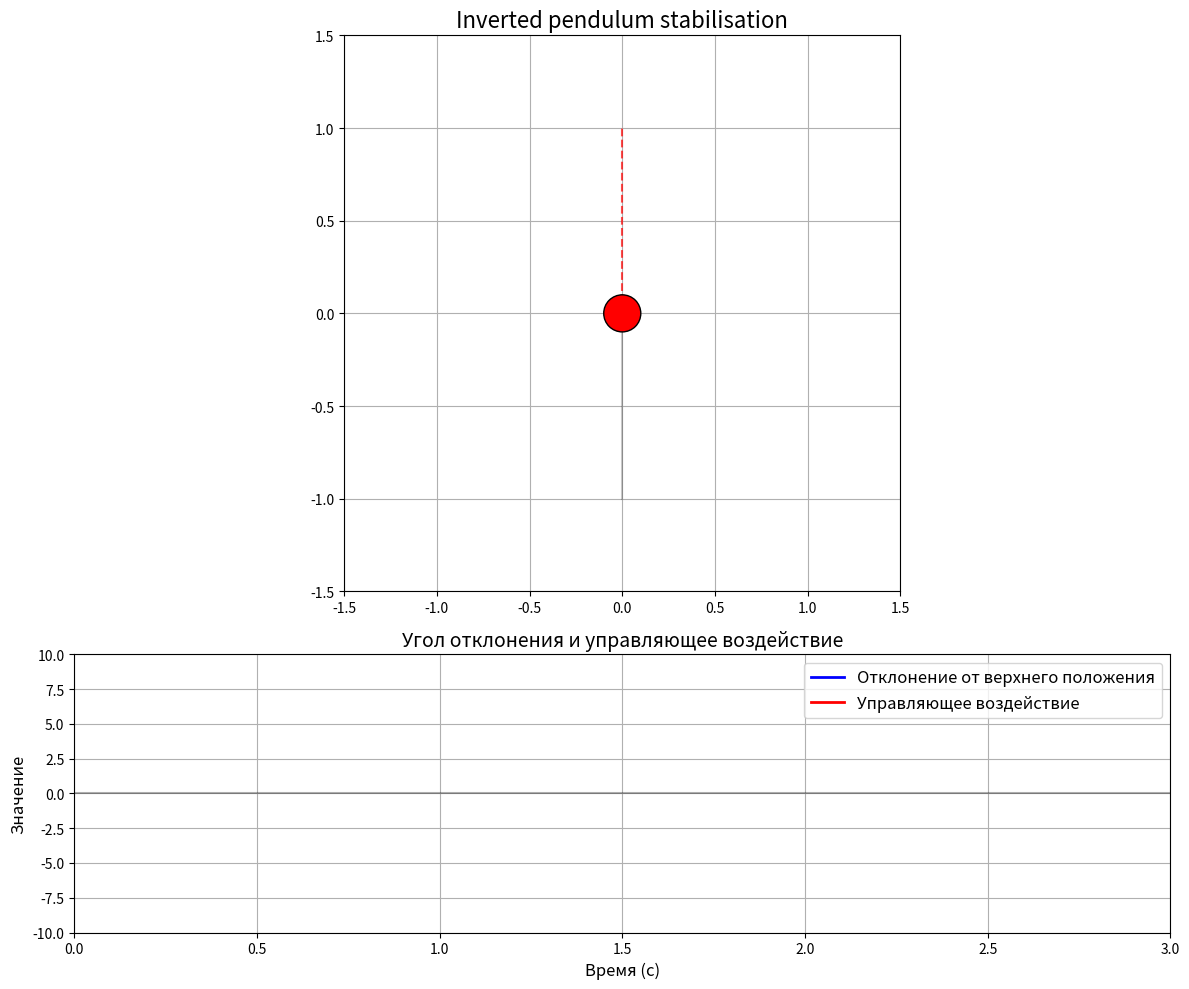

Generate this figure with matplotlib: (Note: this script raises an exception after producing the figure.)
import numpy as np
import matplotlib.pyplot as plt
from matplotlib.animation import FuncAnimation
from scipy.integrate import solve_ivp
from matplotlib.patches import Circle

# ------ НАСТРАИВАЕМЫЕ ПАРАМЕТРЫ ------
# Параметры маятника
g = 9.8       # ускорение свободного падения (м/с^2)
L = 1.0       # длина маятника (м)
m = 1.0       # масса маятника (кг)
b = 0.1       # коэффициент затухания

# Параметры PID-регулятора
Kp = 30.0     # пропорциональный коэффициент
Kd = 10.0     # дифференциальный коэффициент
Ki = 0.1      # интегральный коэффициент

# Начальные условия
theta_0 = np.pi - 0.3  # начальный угол (рад), почти вверху
omega_0 = 0.0          # начальная угловая скорость (рад/с)
integral_0 = 0.0       # начальное значение интеграла ошибки

# Параметры симуляции
sim_time = 3       # время симуляции (с)
dt = 0.02              # шаг по времени (с)

# ------ ФУНКЦИЯ ДЛЯ РАСЧЕТА УПРАВЛЯЮЩЕГО ВОЗДЕЙСТВИЯ ------
def calculate_control(theta, omega, integral):
    """
    Рассчитывает управляющее воздействие для стабилизации в верхнем положении.
    
    Args:
        theta (float): текущий угол отклонения маятника
        omega (float): текущая угловая скорость маятника
        integral (float): накопленный интеграл ошибки
        
    Returns:
        tuple: (управляющее воздействие, ошибка)
    """
    # Расчет ошибки (отклонение от верхнего положения π)
    error = (theta - np.pi) % (2*np.pi)
    if error > np.pi:
        error -= 2*np.pi
    
    # Расчет управляющего сигнала по PID закону
    control = Kp * error + Kd * omega + Ki * integral
    return control, error

# ------ ФУНКЦИЯ ДЛЯ РАСЧЕТА ПРОИЗВОДНЫХ ------
def pendulum_dynamics(t, state):
    """
    Определяет динамику маятника с управлением для стабилизации.
    
    Args:
        t (float): текущее время
        state (list): текущее состояние [theta, omega, integral]
        
    Returns:
        list: производные состояния [d_theta, d_omega, d_integral]
    """
    theta, omega, integral = state
    
    control, error = calculate_control(theta, omega, integral)
    
    # Производная угла - это угловая скорость
    d_theta = omega
    
    # Производная угловой скорости с учетом управляющего воздействия
    d_omega = g/L * np.sin(theta) - b * omega - control / (m * L**2)
    
    # Производная интеграла ошибки
    d_integral = error
    
    return [d_theta, d_omega, d_integral]

# ------ СОЗДАНИЕ ВРЕМЕННОЙ СЕТКИ И РЕШЕНИЕ УРАВНЕНИЙ ------
# Временной интервал для симуляции
t_span = (0, sim_time)
t_eval = np.arange(0, sim_time, dt)

# Решение системы дифференциальных уравнений
print("Выполняется расчет динамики системы...")
solution = solve_ivp(
    pendulum_dynamics,
    t_span,
    [theta_0, omega_0, integral_0],
    t_eval=t_eval,
    method='RK45'
)

# Расчет управляющего воздействия для каждого момента времени
print("Расчет управляющего воздействия...")
controls = []
errors = []
for i in range(len(t_eval)):
    theta = solution.y[0][i]
    omega = solution.y[1][i]
    integral = solution.y[2][i]
    control, error = calculate_control(theta, omega, integral)
    controls.append(control)
    errors.append(error)

controls = np.array(controls)
errors = np.array(errors)

# ------ СОЗДАНИЕ АНИМАЦИИ ------
print("Создание анимации...")
# Создание фигуры с двумя графиками
fig = plt.figure(figsize=(12, 10))
gs = fig.add_gridspec(2, 1, height_ratios=[2, 1])

# Верхний график для анимации маятника
ax1 = fig.add_subplot(gs[0])
ax1.set_xlim(-1.5, 1.5)
ax1.set_ylim(-1.5, 1.5)
ax1.set_aspect('equal')
ax1.grid(True)
ax1.set_title('Inverted pendulum stabilisation', fontsize=16)

# Нижний график для отображения угла и управляющего воздействия
ax2 = fig.add_subplot(gs[1])
ax2.set_xlim(0, t_span[1])
y_min = min(min(controls), min(errors)) - 1
y_max = max(max(controls), max(errors)) + 1
y_range = max(abs(y_min), abs(y_max))
ax2.set_ylim(-y_range, y_range)
ax2.set_xlabel('Время (с)', fontsize=12)
ax2.set_ylabel('Значение', fontsize=12)
ax2.grid(True)
ax2.set_title('Угол отклонения и управляющее воздействие', fontsize=14)

# Линии для графиков
pendulum_line, = ax1.plot([], [], '-', lw=3, color='blue')
pendulum_mass = Circle((0, 0), radius=0.1, fc='red', ec='black', zorder=3)
ax1.add_patch(pendulum_mass)
pivot = ax1.plot([0], [0], 'ko', markersize=10, zorder=2)[0]
time_template = 'Время = %.1f с'
time_text = ax1.text(0.05, 0.95, '', transform=ax1.transAxes, fontsize=12)

# Линии для графика угла и управляющего воздействия
angle_line, = ax2.plot([], [], label='Отклонение от верхнего положения', color='blue', lw=2)
control_line, = ax2.plot([], [], label='Управляющее воздействие', color='red', lw=2)
angle_point, = ax2.plot([], [], 'o', color='blue', markersize=6)
control_point, = ax2.plot([], [], 'o', color='red', markersize=6)
ax2.legend(loc='upper right', fontsize=12)

# Нулевая линия и целевое положение
ax2.axhline(y=0, color='k', linestyle='-', alpha=0.3)
ax1.plot([0, 0], [0, -L], 'k-', alpha=0.2)  # Нижнее положение
ax1.plot([0, 0], [0, L], 'r--', alpha=0.7)   # Верхнее (целевое) положение

# Функция инициализации анимации
def init():
    pendulum_line.set_data([], [])
    pendulum_mass.center = (0, 0)
    time_text.set_text('')
    angle_line.set_data([], [])
    control_line.set_data([], [])
    angle_point.set_data([], [])
    control_point.set_data([], [])
    return pendulum_line, pendulum_mass, time_text, angle_line, control_line, angle_point, control_point

# Функция обновления анимации
def update(i):
    theta = solution.y[0][i]
    
    # Расчет координат конца маятника
    x = L * np.sin(theta)
    y = -L * np.cos(theta)
    
    # Обновление положения маятника
    pendulum_line.set_data([0, x], [0, y])
    pendulum_mass.center = (x, y)
    # time_text.set_text(time_template % solution.t[i])
    
    # Обновление графика угла и управляющего воздействия
    angle_line.set_data(solution.t[:i+1], errors[:i+1])
    control_line.set_data(solution.t[:i+1], controls[:i+1])
    angle_point.set_data([solution.t[i]], [errors[i]])
    control_point.set_data([solution.t[i]], [controls[i]])
    
    return pendulum_line, pendulum_mass, time_text, angle_line, control_line, angle_point, control_point

# Создание анимации
frames = len(t_eval)
interval = dt * 1000  # интервал между кадрами в мс
ani = FuncAnimation(fig, update, frames=frames,
                    init_func=init, blit=True, interval=interval)

plt.tight_layout()

# Для сохранения анимации в файл, раскомментируйте следующие строки:
from matplotlib.animation import writers
writer = writers['ffmpeg'](fps=int(1/dt))
ani.save('stabilized_pendulum.mp4', writer=writer, dpi=100)

print("Отображение анимации...")
plt.show()